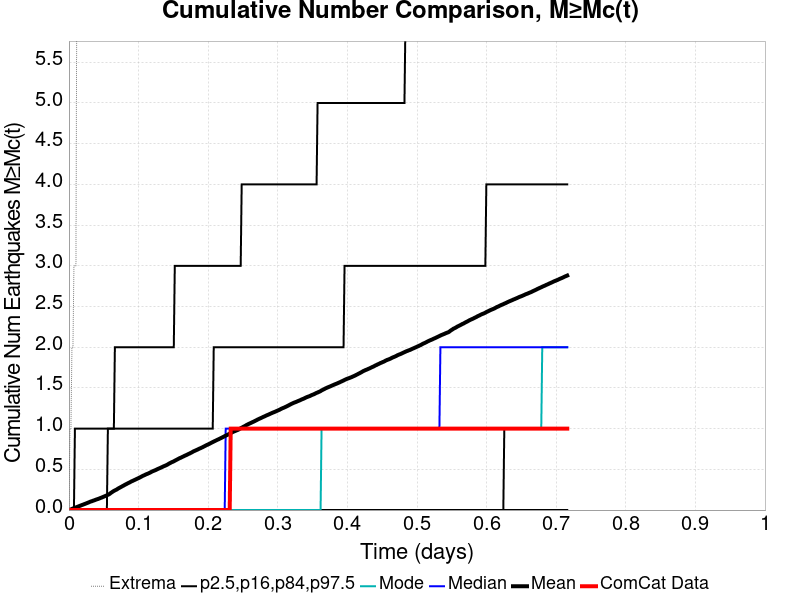

Source data for this figure (header and first rows):
Time (days), ComCat Data, Simulation Mean, Simulation Median, Simulation Mode, Simulation Minimum, Simulation Maximum, 2.5 %-ile, 16 %-ile, 84 %-ile, 97.5 %-ile
0.0, 0.0, 0.0, 0.0, 0.0, 0.0, 0.0, 0.0, 0.0, 0.0, 0.0
0.001435, 0.0, 0.0038, 0.0, 0.0, 0.0, 1.0, 0.0, 0.0, 0.0, 0.0
0.002869, 0.0, 0.008, 0.0, 0.0, 0.0, 1.0, 0.0, 0.0, 0.0, 0.0
0.004304, 0.0, 0.0137, 0.0, 0.0, 0.0, 2.0, 0.0, 0.0, 0.0, 0.0
0.005739, 0.0, 0.019, 0.0, 0.0, 0.0, 2.0, 0.0, 0.0, 0.0, 0.0
0.007173, 0.0, 0.0242, 0.0, 0.0, 0.0, 3.0, 0.0, 0.0, 0.0, 0.0
0.008608, 0.0, 0.0283, 0.0, 0.0, 0.0, 3.0, 0.0, 0.0, 0.0, 1.0
0.01004, 0.0, 0.0326, 0.0, 0.0, 0.0, 3.0, 0.0, 0.0, 0.0, 1.0
0.01148, 0.0, 0.0375, 0.0, 0.0, 0.0, 7.0, 0.0, 0.0, 0.0, 1.0
0.01291, 0.0, 0.042, 0.0, 0.0, 0.0, 7.0, 0.0, 0.0, 0.0, 1.0
0.01435, 0.0, 0.0476, 0.0, 0.0, 0.0, 10.0, 0.0, 0.0, 0.0, 1.0
0.01578, 0.0, 0.0518, 0.0, 0.0, 0.0, 10.0, 0.0, 0.0, 0.0, 1.0
0.01722, 0.0, 0.0567, 0.0, 0.0, 0.0, 10.0, 0.0, 0.0, 0.0, 1.0
0.01865, 0.0, 0.0619, 0.0, 0.0, 0.0, 11.0, 0.0, 0.0, 0.0, 1.0
0.02009, 0.0, 0.066, 0.0, 0.0, 0.0, 12.0, 0.0, 0.0, 0.0, 1.0
0.02152, 0.0, 0.071, 0.0, 0.0, 0.0, 13.0, 0.0, 0.0, 0.0, 1.0
0.02296, 0.0, 0.0756, 0.0, 0.0, 0.0, 13.0, 0.0, 0.0, 0.0, 1.0
0.02439, 0.0, 0.0804, 0.0, 0.0, 0.0, 13.0, 0.0, 0.0, 0.0, 1.0
0.02582, 0.0, 0.0854, 0.0, 0.0, 0.0, 14.0, 0.0, 0.0, 0.0, 1.0
0.02726, 0.0, 0.0901, 0.0, 0.0, 0.0, 15.0, 0.0, 0.0, 0.0, 1.0
0.02869, 0.0, 0.0951, 0.0, 0.0, 0.0, 15.0, 0.0, 0.0, 0.0, 1.0
0.03013, 0.0, 0.1012, 0.0, 0.0, 0.0, 16.0, 0.0, 0.0, 0.0, 1.0
0.03156, 0.0, 0.1054, 0.0, 0.0, 0.0, 16.0, 0.0, 0.0, 0.0, 1.0
0.033, 0.0, 0.1088, 0.0, 0.0, 0.0, 16.0, 0.0, 0.0, 0.0, 1.0
0.03443, 0.0, 0.1143, 0.0, 0.0, 0.0, 16.0, 0.0, 0.0, 0.0, 1.0
0.03587, 0.0, 0.1178, 0.0, 0.0, 0.0, 16.0, 0.0, 0.0, 0.0, 1.0
0.0373, 0.0, 0.1226, 0.0, 0.0, 0.0, 16.0, 0.0, 0.0, 0.0, 1.0
0.03874, 0.0, 0.1276, 0.0, 0.0, 0.0, 16.0, 0.0, 0.0, 0.0, 1.0
0.04017, 0.0, 0.1321, 0.0, 0.0, 0.0, 16.0, 0.0, 0.0, 0.0, 1.0
0.04161, 0.0, 0.1355, 0.0, 0.0, 0.0, 16.0, 0.0, 0.0, 0.0, 1.0
0.04304, 0.0, 0.1404, 0.0, 0.0, 0.0, 17.0, 0.0, 0.0, 0.0, 1.0
0.04448, 0.0, 0.1452, 0.0, 0.0, 0.0, 18.0, 0.0, 0.0, 0.0, 1.0
0.04591, 0.0, 0.1504, 0.0, 0.0, 0.0, 18.0, 0.0, 0.0, 0.0, 1.0
0.04734, 0.0, 0.1545, 0.0, 0.0, 0.0, 18.0, 0.0, 0.0, 0.0, 1.0
0.04878, 0.0, 0.1603, 0.0, 0.0, 0.0, 18.0, 0.0, 0.0, 0.0, 1.0
0.05021, 0.0, 0.1653, 0.0, 0.0, 0.0, 18.0, 0.0, 0.0, 0.0, 1.0
0.05165, 0.0, 0.1705, 0.0, 0.0, 0.0, 18.0, 0.0, 0.0, 0.0, 1.0
0.05308, 0.0, 0.1757, 0.0, 0.0, 0.0, 18.0, 0.0, 0.0, 0.0, 1.0
0.05452, 0.0, 0.1805, 0.0, 0.0, 0.0, 18.0, 0.0, 0.0, 0.0, 1.0
0.05595, 0.0, 0.1875, 0.0, 0.0, 0.0, 18.0, 0.0, 0.0, 1.0, 1.0
0.05739, 0.0, 0.1928, 0.0, 0.0, 0.0, 18.0, 0.0, 0.0, 1.0, 1.0
0.05882, 0.0, 0.201, 0.0, 0.0, 0.0, 30.0, 0.0, 0.0, 1.0, 1.0
0.06026, 0.0, 0.211, 0.0, 0.0, 0.0, 71.0, 0.0, 0.0, 1.0, 1.0
0.06169, 0.0, 0.2186, 0.0, 0.0, 0.0, 99.0, 0.0, 0.0, 1.0, 1.0
0.06313, 0.0, 0.2273, 0.0, 0.0, 0.0, 132.0, 0.0, 0.0, 1.0, 1.0
0.06456, 0.0, 0.2347, 0.0, 0.0, 0.0, 163.0, 0.0, 0.0, 1.0, 1.0
0.066, 0.0, 0.2415, 0.0, 0.0, 0.0, 179.0, 0.0, 0.0, 1.0, 2.0
0.06743, 0.0, 0.2477, 0.0, 0.0, 0.0, 196.0, 0.0, 0.0, 1.0, 2.0
0.06887, 0.0, 0.2531, 0.0, 0.0, 0.0, 211.0, 0.0, 0.0, 1.0, 2.0
0.0703, 0.0, 0.2624, 0.0, 0.0, 0.0, 230.0, 0.0, 0.0, 1.0, 2.0
0.07173, 0.0, 0.2694, 0.0, 0.0, 0.0, 249.0, 0.0, 0.0, 1.0, 2.0
0.07317, 0.0, 0.2758, 0.0, 0.0, 0.0, 265.0, 0.0, 0.0, 1.0, 2.0
0.0746, 0.0, 0.2828, 0.0, 0.0, 0.0, 281.0, 0.0, 0.0, 1.0, 2.0
0.07604, 0.0, 0.289, 0.0, 0.0, 0.0, 299.0, 0.0, 0.0, 1.0, 2.0
0.07747, 0.0, 0.2966, 0.0, 0.0, 0.0, 318.0, 0.0, 0.0, 1.0, 2.0
0.07891, 0.0, 0.3022, 0.0, 0.0, 0.0, 325.0, 0.0, 0.0, 1.0, 2.0
0.08034, 0.0, 0.3103, 0.0, 0.0, 0.0, 341.0, 0.0, 0.0, 1.0, 2.0
0.08178, 0.0, 0.3162, 0.0, 0.0, 0.0, 358.0, 0.0, 0.0, 1.0, 2.0
0.08321, 0.0, 0.3225, 0.0, 0.0, 0.0, 368.0, 0.0, 0.0, 1.0, 2.0
0.08465, 0.0, 0.3291, 0.0, 0.0, 0.0, 378.0, 0.0, 0.0, 1.0, 2.0
... 440 more rows
